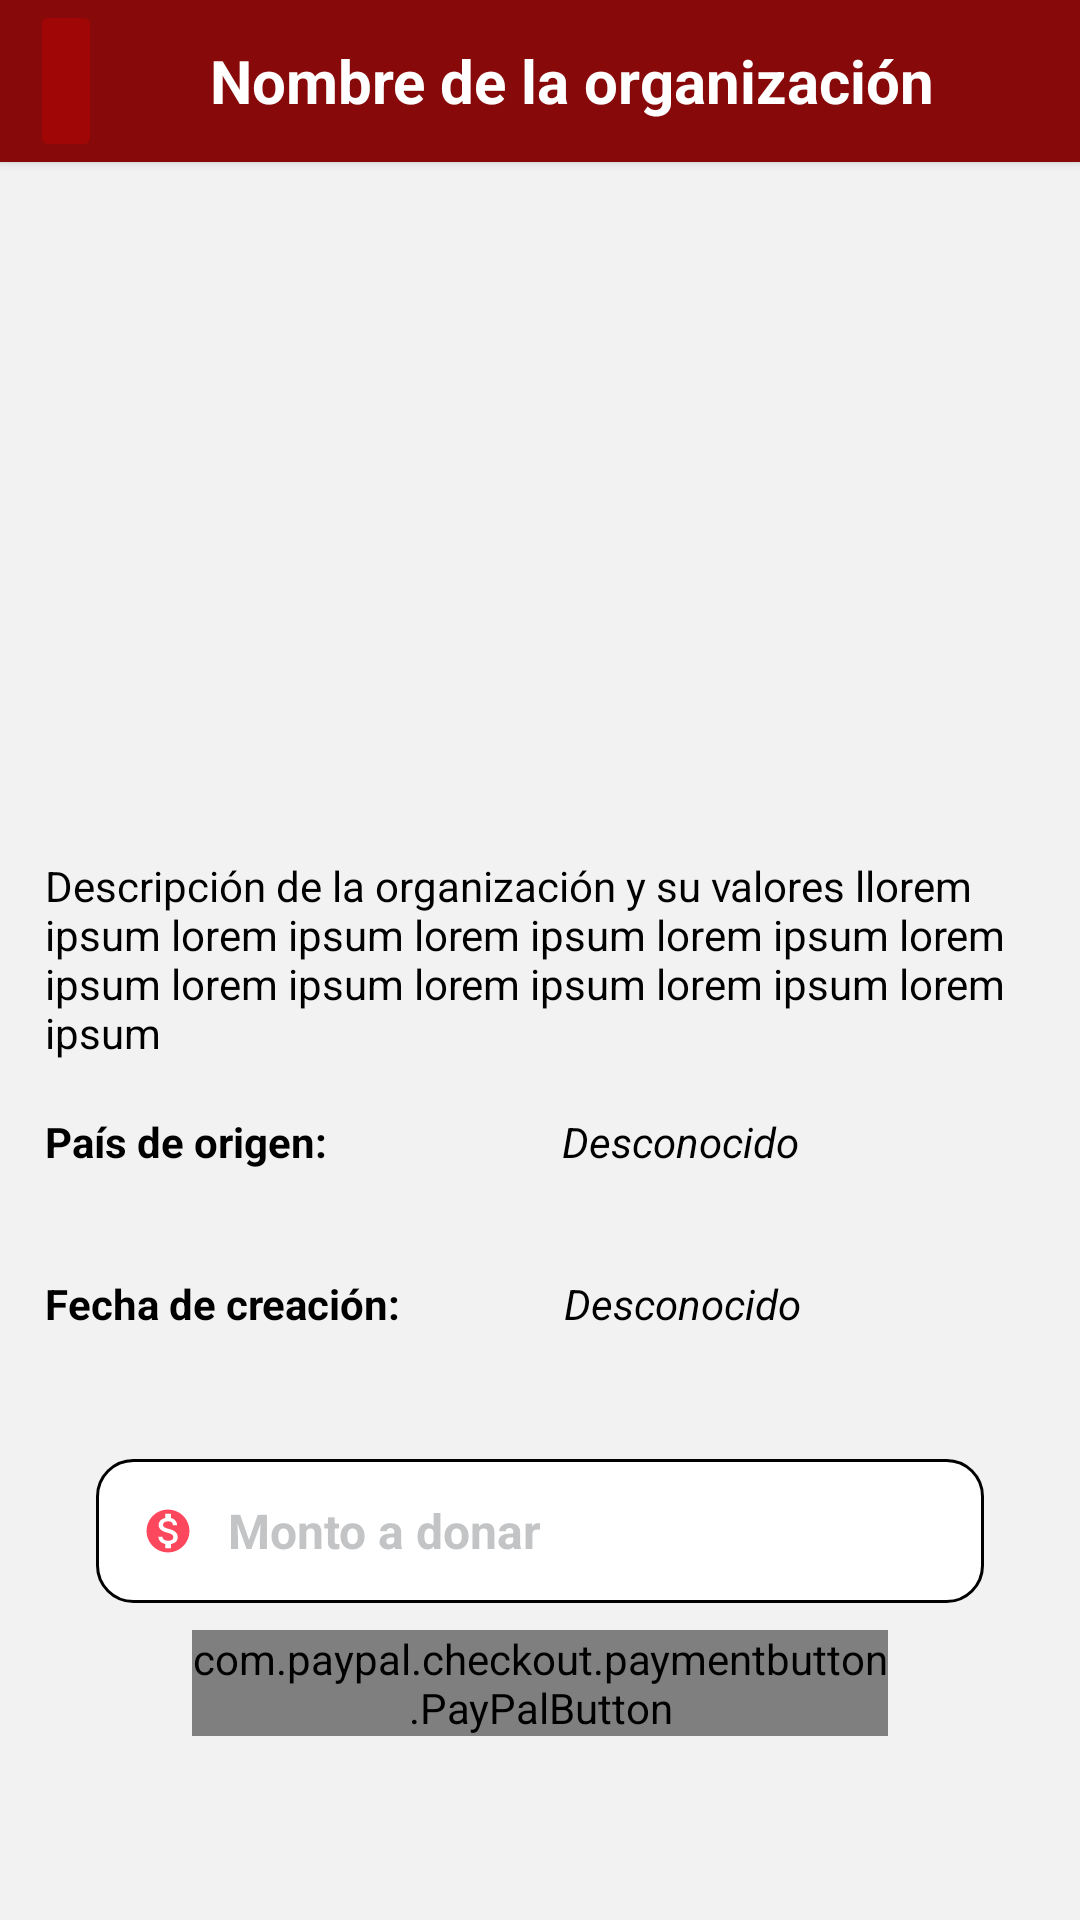

Produce the Android XML layout that renders to this screen, including the resource entries it uses.
<!-- AndroidManifest.xml: application theme AppTheme.NoActionBar -->
<!-- res/layout/org_info_fragment.xml -->
<?xml version="1.0" encoding="utf-8"?>
<androidx.constraintlayout.widget.ConstraintLayout xmlns:android="http://schemas.android.com/apk/res/android"
    xmlns:app="http://schemas.android.com/apk/res-auto"
    xmlns:tools="http://schemas.android.com/tools"
    android:id="@+id/frameLayout2"
    android:layout_width="match_parent"
    android:layout_height="match_parent"
    android:background="#f2f2f2"
    tools:context=".Views.OrgLookup.OrgInfoFragment">

    <androidx.cardview.widget.CardView
        android:id="@+id/cardTitle"
        android:layout_width="match_parent"
        android:layout_height="54dp"
        app:cardBackgroundColor="#870909"
        app:cardCornerRadius="0dp"
        app:layout_constraintEnd_toEndOf="parent"
        app:layout_constraintStart_toStartOf="parent"
        app:layout_constraintTop_toTopOf="parent">

        <ImageButton
            android:id="@+id/btnBack"
            android:layout_width="wrap_content"
            android:layout_height="match_parent"
            android:layout_marginTop="0dp"
            android:layout_marginLeft="10dp"
            android:backgroundTint="#A10606"
            android:minHeight="48dp"
            android:src="@drawable/ic_back"
            app:layout_constraintEnd_toEndOf="parent"
            app:layout_constraintHorizontal_bias="0.03"
            app:layout_constraintStart_toStartOf="parent"
            app:layout_constraintTop_toTopOf="parent"
            tools:ignore="SpeakableTextPresentCheck" />

        <TextView
            android:id="@+id/tvOrgTitle"
            android:layout_width="match_parent"
            android:layout_height="match_parent"
            android:layout_marginStart="70dp"
            android:gravity="center_vertical"
            android:text="@string/nombre_de_la_organizaci_n"
            android:textColor="#FFFFFF"
            android:textSize="20sp"
            android:textStyle="bold" />
    </androidx.cardview.widget.CardView>

    <ImageView
        android:id="@+id/ivOrgImage"
        android:layout_width="177dp"
        android:layout_height="184dp"
        android:layout_marginTop="32dp"
        app:layout_constraintBottom_toBottomOf="parent"
        app:layout_constraintEnd_toEndOf="parent"
        app:layout_constraintStart_toStartOf="parent"
        app:layout_constraintTop_toBottomOf="@+id/cardTitle"
        app:layout_constraintVertical_bias="0.0"
        app:srcCompat="@drawable/ic_country" />

    <LinearLayout
        android:id="@+id/linearLayout2"
        android:layout_width="0dp"
        android:layout_height="wrap_content"
        android:layout_marginStart="15dp"
        android:layout_marginEnd="15dp"
        android:orientation="vertical"
        app:layout_constraintBottom_toBottomOf="parent"
        app:layout_constraintEnd_toEndOf="parent"
        app:layout_constraintStart_toStartOf="parent"
        app:layout_constraintTop_toBottomOf="@+id/ivOrgImage"
        app:layout_constraintVertical_bias="0.07999998">

        <TextView
            android:id="@+id/tvOrgDescription"
            android:layout_width="match_parent"
            android:layout_height="wrap_content"
            android:layout_weight="0.5"
            android:text="Descripción de la organización y su valores llorem ipsum lorem ipsum lorem ipsum lorem ipsum lorem ipsum lorem ipsum lorem ipsum lorem ipsum lorem ipsum"
            android:textColor="#000000" />

        <LinearLayout
            android:layout_width="match_parent"
            android:layout_height="54dp"
            android:layout_weight="0.5"
            android:orientation="horizontal">

            <TextView
                android:id="@+id/tvEventCreatorOrg"
                android:layout_width="wrap_content"
                android:layout_height="match_parent"
                android:layout_weight="0.5"
                android:gravity="center_vertical"
                android:text="País de origen:"
                android:textColor="#000000"
                android:textStyle="bold" />

            <TextView
                android:id="@+id/tvNativeCountry"
                android:layout_width="wrap_content"
                android:layout_height="match_parent"
                android:layout_weight="0.5"
                android:gravity="center_vertical"
                android:text="Desconocido"
                android:textColor="#000000"
                android:textStyle="italic" />
        </LinearLayout>

        <LinearLayout
            android:layout_width="match_parent"
            android:layout_height="match_parent"
            android:layout_weight="0.5"
            android:orientation="horizontal">

            <TextView
                android:id="@+id/tvDateEvent"
                android:layout_width="95dp"
                android:layout_height="54dp"
                android:layout_weight="0.5"
                android:gravity="center_vertical"
                android:text="Fecha de creación:"
                android:textColor="#000000"
                android:textStyle="bold" />

            <TextView
                android:id="@+id/tvOriginDate"
                android:layout_width="wrap_content"
                android:layout_height="match_parent"
                android:layout_weight="0.5"
                android:gravity="center_vertical"
                android:text="Desconocido"
                android:textColor="#000000"
                android:textStyle="italic" />
        </LinearLayout>

    </LinearLayout>

    <EditText
        android:id="@+id/idEdtAmount"
        android:layout_width="match_parent"
        android:layout_height="wrap_content"
        android:layout_marginStart="32dp"
        android:layout_marginEnd="32dp"
        android:autofillHints="testHint"
        android:background="@drawable/custom_btn"
        android:drawableStart="@drawable/ic_donate"
        android:drawablePadding="8dp"
        android:ems="15"
        android:hint="@string/monto_a_donar"
        android:inputType="numberDecimal"
        android:minHeight="48dp"
        android:padding="12dp"
        android:textColor="#85878B"
        android:textColorHint="#999B9C9F"
        android:textSize="16sp"
        android:textStyle="bold"
        app:layout_constraintBottom_toBottomOf="parent"
        app:layout_constraintEnd_toEndOf="parent"
        app:layout_constraintStart_toStartOf="parent"
        app:layout_constraintTop_toBottomOf="@+id/linearLayout2"
        app:layout_constraintVertical_bias="0.19"
        tools:ignore="TextContrastCheck" />

    <com.paypal.checkout.paymentbutton.PayPalButton
        android:id="@+id/payPalButton"
        android:layout_width="match_parent"
        android:layout_height="wrap_content"
        android:layout_marginStart="64dp"
        android:layout_marginEnd="64dp"
        app:layout_constraintBottom_toBottomOf="parent"
        app:layout_constraintEnd_toEndOf="parent"
        app:layout_constraintStart_toStartOf="parent"
        app:layout_constraintTop_toBottomOf="@+id/idEdtAmount"
        app:layout_constraintVertical_bias="0.13" />

</androidx.constraintlayout.widget.ConstraintLayout>
<!-- resources referenced by this layout -->
<resources>
  <!-- drawable custom_btn (drawable) -->
  <?xml version="1.0" encoding="utf-8"?>
  <shape xmlns:android="http://schemas.android.com/apk/res/android">
      <solid android:color="#ffff"/>
      <corners android:radius="12dp"/>
      <stroke android:color="@color/black" android:width="1dp"/>
  </shape>
  <!-- drawable ic_country (drawable-anydpi) -->
  <vector xmlns:android="http://schemas.android.com/apk/res/android"
      android:width="24dp"
      android:height="24dp"
      android:viewportWidth="24"
      android:viewportHeight="24"
      android:tint="#999B9C9F"
      android:alpha="0.8">
    <group android:scaleX="0.71428573"
        android:scaleY="0.71428573"
        android:translateX="3.4285715"
        android:translateY="3.4285715">
      <path
          android:fillColor="@android:color/white"
          android:pathData="M14.4,6L14,4H5v17h2v-7h5.6l0.4,2h7V6z"/>
    </group>
  </vector>
  <!-- drawable ic_donate (drawable-anydpi) -->
  <vector xmlns:android="http://schemas.android.com/apk/res/android"
      android:width="24dp"
      android:height="24dp"
      android:viewportWidth="24"
      android:viewportHeight="24"
      android:tint="#FD1834"
      android:alpha="0.8">
    <group android:scaleX="0.71428573"
        android:scaleY="0.71428573"
        android:translateX="3.4285715"
        android:translateY="3.4285715">
      <path
          android:fillColor="@android:color/white"
          android:pathData="M12,2C6.48,2 2,6.48 2,12s4.48,10 10,10 10,-4.48 10,-10S17.52,2 12,2zM13.41,18.09L13.41,20h-2.67v-1.93c-1.71,-0.36 -3.16,-1.46 -3.27,-3.4h1.96c0.1,1.05 0.82,1.87 2.65,1.87 1.96,0 2.4,-0.98 2.4,-1.59 0,-0.83 -0.44,-1.61 -2.67,-2.14 -2.48,-0.6 -4.18,-1.62 -4.18,-3.67 0,-1.72 1.39,-2.84 3.11,-3.21L10.74,4h2.67v1.95c1.86,0.45 2.79,1.86 2.85,3.39L14.3,9.34c-0.05,-1.11 -0.64,-1.87 -2.22,-1.87 -1.5,0 -2.4,0.68 -2.4,1.64 0,0.84 0.65,1.39 2.67,1.91s4.18,1.39 4.18,3.91c-0.01,1.83 -1.38,2.83 -3.12,3.16z"/>
    </group>
  </vector>
  <string name="monto_a_donar">Monto a donar</string>
  <string name="nombre_de_la_organizaci_n">Nombre de la organización</string>
  <style name="AppTheme.NoActionBar" parent="Theme.AppCompat.Light.NoActionBar">
  
      </style>
  <!-- not gathered from this repository: default colours our renderer supplied (Android Studio template values) -->
  <color name="black">#FF000000</color>
</resources>
